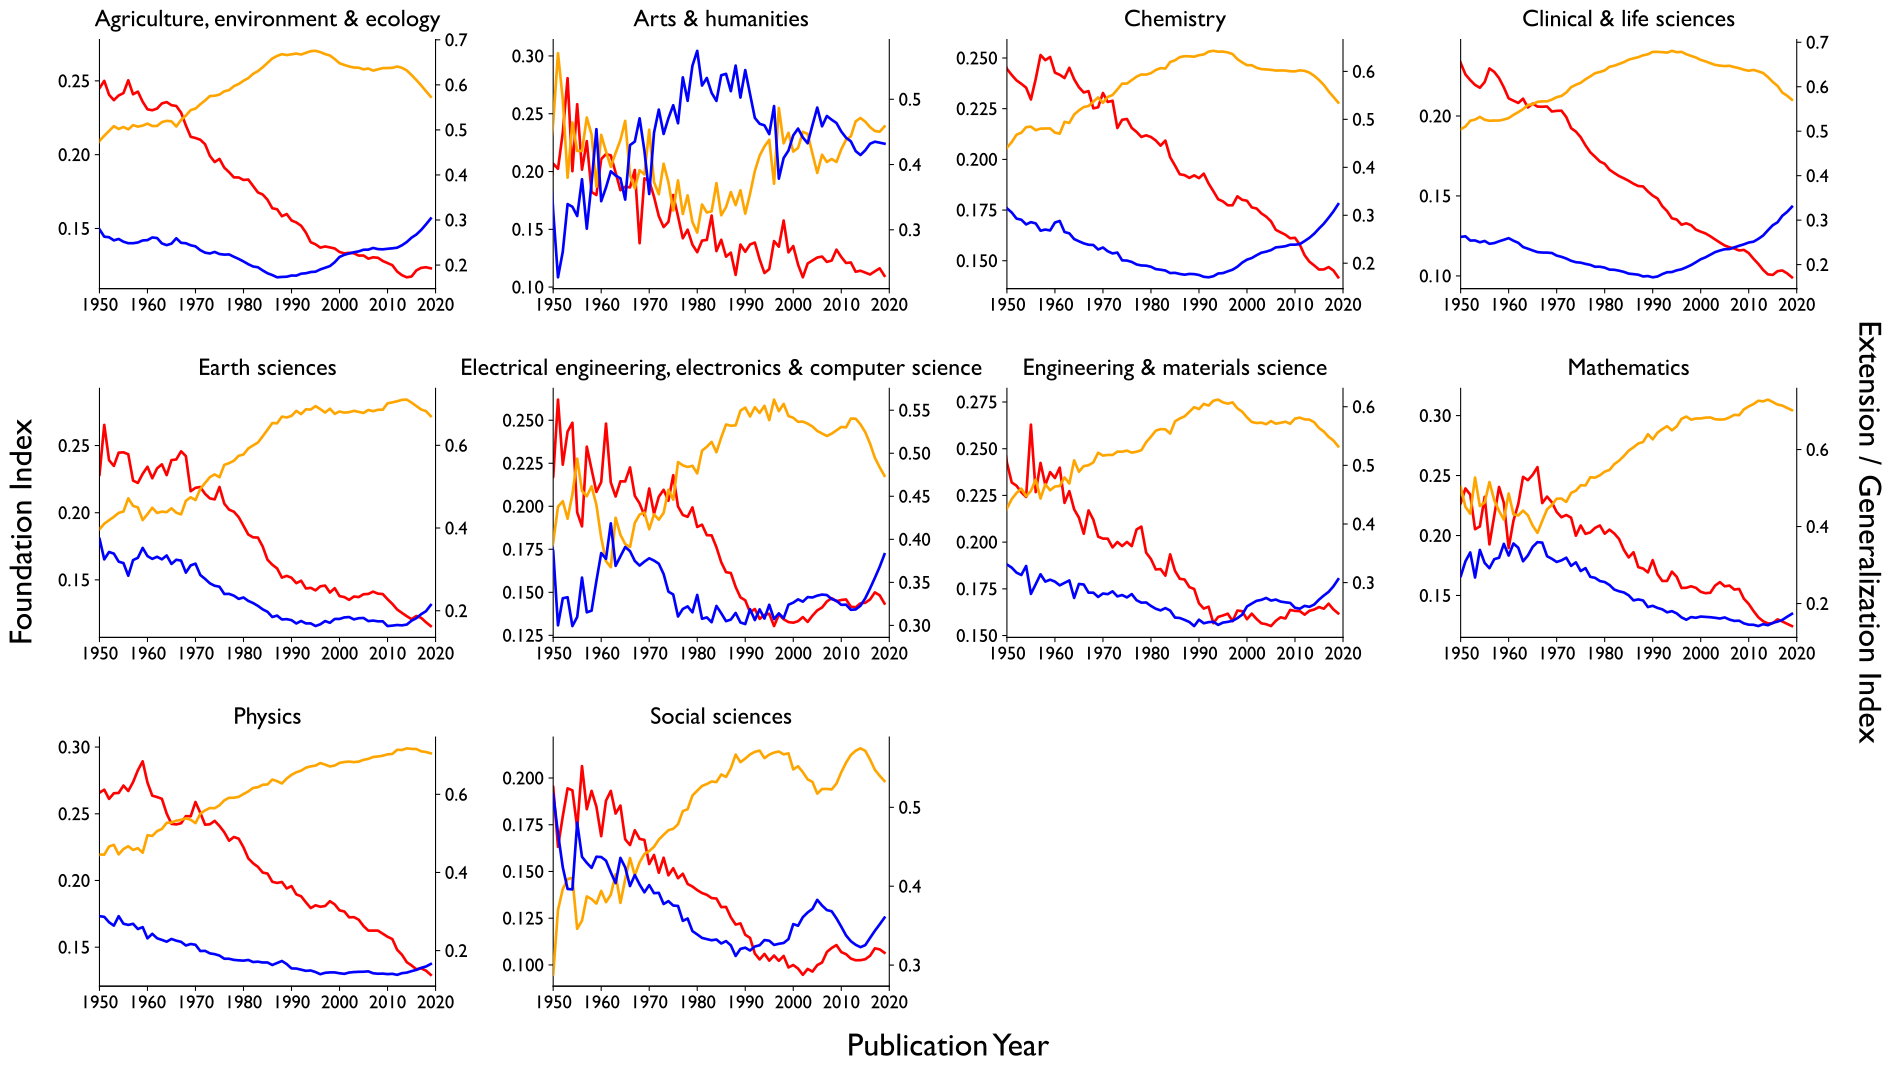

The data file committed next to this chart (first rows):
pub_year, Foundation, Extension, Generalization, topic
1945, 0.269, 0.4482, 0.2828, Agriculture, Environment & Ecology
1946, 0.2704, 0.4485, 0.2811, Agriculture, Environment & Ecology
1947, 0.2527, 0.4691, 0.2783, Agriculture, Environment & Ecology
1948, 0.2514, 0.4636, 0.285, Agriculture, Environment & Ecology
1949, 0.2526, 0.4535, 0.2938, Agriculture, Environment & Ecology
1950, 0.245, 0.4756, 0.2794, Agriculture, Environment & Ecology
1951, 0.25, 0.487, 0.263, Agriculture, Environment & Ecology
1952, 0.2406, 0.4977, 0.2617, Agriculture, Environment & Ecology
1953, 0.2369, 0.5083, 0.2548, Agriculture, Environment & Ecology
1954, 0.2401, 0.502, 0.2579, Agriculture, Environment & Ecology
1955, 0.2417, 0.5065, 0.2518, Agriculture, Environment & Ecology
1956, 0.2504, 0.5011, 0.2485, Agriculture, Environment & Ecology
1957, 0.2409, 0.5106, 0.2485, Agriculture, Environment & Ecology
1958, 0.2427, 0.5072, 0.25, Agriculture, Environment & Ecology
1959, 0.2359, 0.5095, 0.2546, Agriculture, Environment & Ecology
1960, 0.2308, 0.5139, 0.2553, Agriculture, Environment & Ecology
1961, 0.2301, 0.5087, 0.2612, Agriculture, Environment & Ecology
1962, 0.2313, 0.5088, 0.26, Agriculture, Environment & Ecology
1963, 0.2347, 0.5172, 0.248, Agriculture, Environment & Ecology
1964, 0.2357, 0.5202, 0.2442, Agriculture, Environment & Ecology
1965, 0.2335, 0.5189, 0.2475, Agriculture, Environment & Ecology
1966, 0.233, 0.5076, 0.2595, Agriculture, Environment & Ecology
1967, 0.2285, 0.5221, 0.2494, Agriculture, Environment & Ecology
1968, 0.2198, 0.5318, 0.2484, Agriculture, Environment & Ecology
1969, 0.2121, 0.544, 0.2439, Agriculture, Environment & Ecology
1970, 0.2113, 0.5473, 0.2414, Agriculture, Environment & Ecology
1971, 0.2101, 0.5569, 0.233, Agriculture, Environment & Ecology
1972, 0.2071, 0.5654, 0.2275, Agriculture, Environment & Ecology
1973, 0.1992, 0.5751, 0.2257, Agriculture, Environment & Ecology
1974, 0.195, 0.5758, 0.2292, Agriculture, Environment & Ecology
1975, 0.1971, 0.5784, 0.2245, Agriculture, Environment & Ecology
1976, 0.1912, 0.5857, 0.2231, Agriculture, Environment & Ecology
1977, 0.1881, 0.5883, 0.2236, Agriculture, Environment & Ecology
1978, 0.1846, 0.597, 0.2184, Agriculture, Environment & Ecology
1979, 0.1846, 0.6019, 0.2136, Agriculture, Environment & Ecology
1980, 0.1829, 0.6091, 0.208, Agriculture, Environment & Ecology
1981, 0.1831, 0.615, 0.2019, Agriculture, Environment & Ecology
1982, 0.1788, 0.6244, 0.1968, Agriculture, Environment & Ecology
1983, 0.1744, 0.6305, 0.1951, Agriculture, Environment & Ecology
1984, 0.173, 0.639, 0.188, Agriculture, Environment & Ecology
1985, 0.1694, 0.6488, 0.1818, Agriculture, Environment & Ecology
1986, 0.1637, 0.6585, 0.1778, Agriculture, Environment & Ecology
1987, 0.163, 0.6642, 0.1728, Agriculture, Environment & Ecology
1988, 0.1583, 0.6681, 0.1736, Agriculture, Environment & Ecology
1989, 0.1598, 0.6661, 0.1741, Agriculture, Environment & Ecology
1990, 0.1554, 0.6678, 0.1768, Agriculture, Environment & Ecology
1991, 0.1541, 0.6694, 0.1765, Agriculture, Environment & Ecology
1992, 0.1518, 0.6673, 0.1808, Agriculture, Environment & Ecology
1993, 0.1472, 0.671, 0.1818, Agriculture, Environment & Ecology
1994, 0.1407, 0.6748, 0.1845, Agriculture, Environment & Ecology
1995, 0.1393, 0.6755, 0.1853, Agriculture, Environment & Ecology
1996, 0.137, 0.6727, 0.1903, Agriculture, Environment & Ecology
1997, 0.1378, 0.6682, 0.194, Agriculture, Environment & Ecology
1998, 0.1372, 0.6651, 0.1977, Agriculture, Environment & Ecology
1999, 0.1364, 0.6572, 0.2063, Agriculture, Environment & Ecology
2000, 0.1341, 0.648, 0.218, Agriculture, Environment & Ecology
2001, 0.1331, 0.6441, 0.2227, Agriculture, Environment & Ecology
2002, 0.1335, 0.6408, 0.2257, Agriculture, Environment & Ecology
2003, 0.1332, 0.6384, 0.2284, Agriculture, Environment & Ecology
2004, 0.1316, 0.638, 0.2304, Agriculture, Environment & Ecology
... 690 more rows
